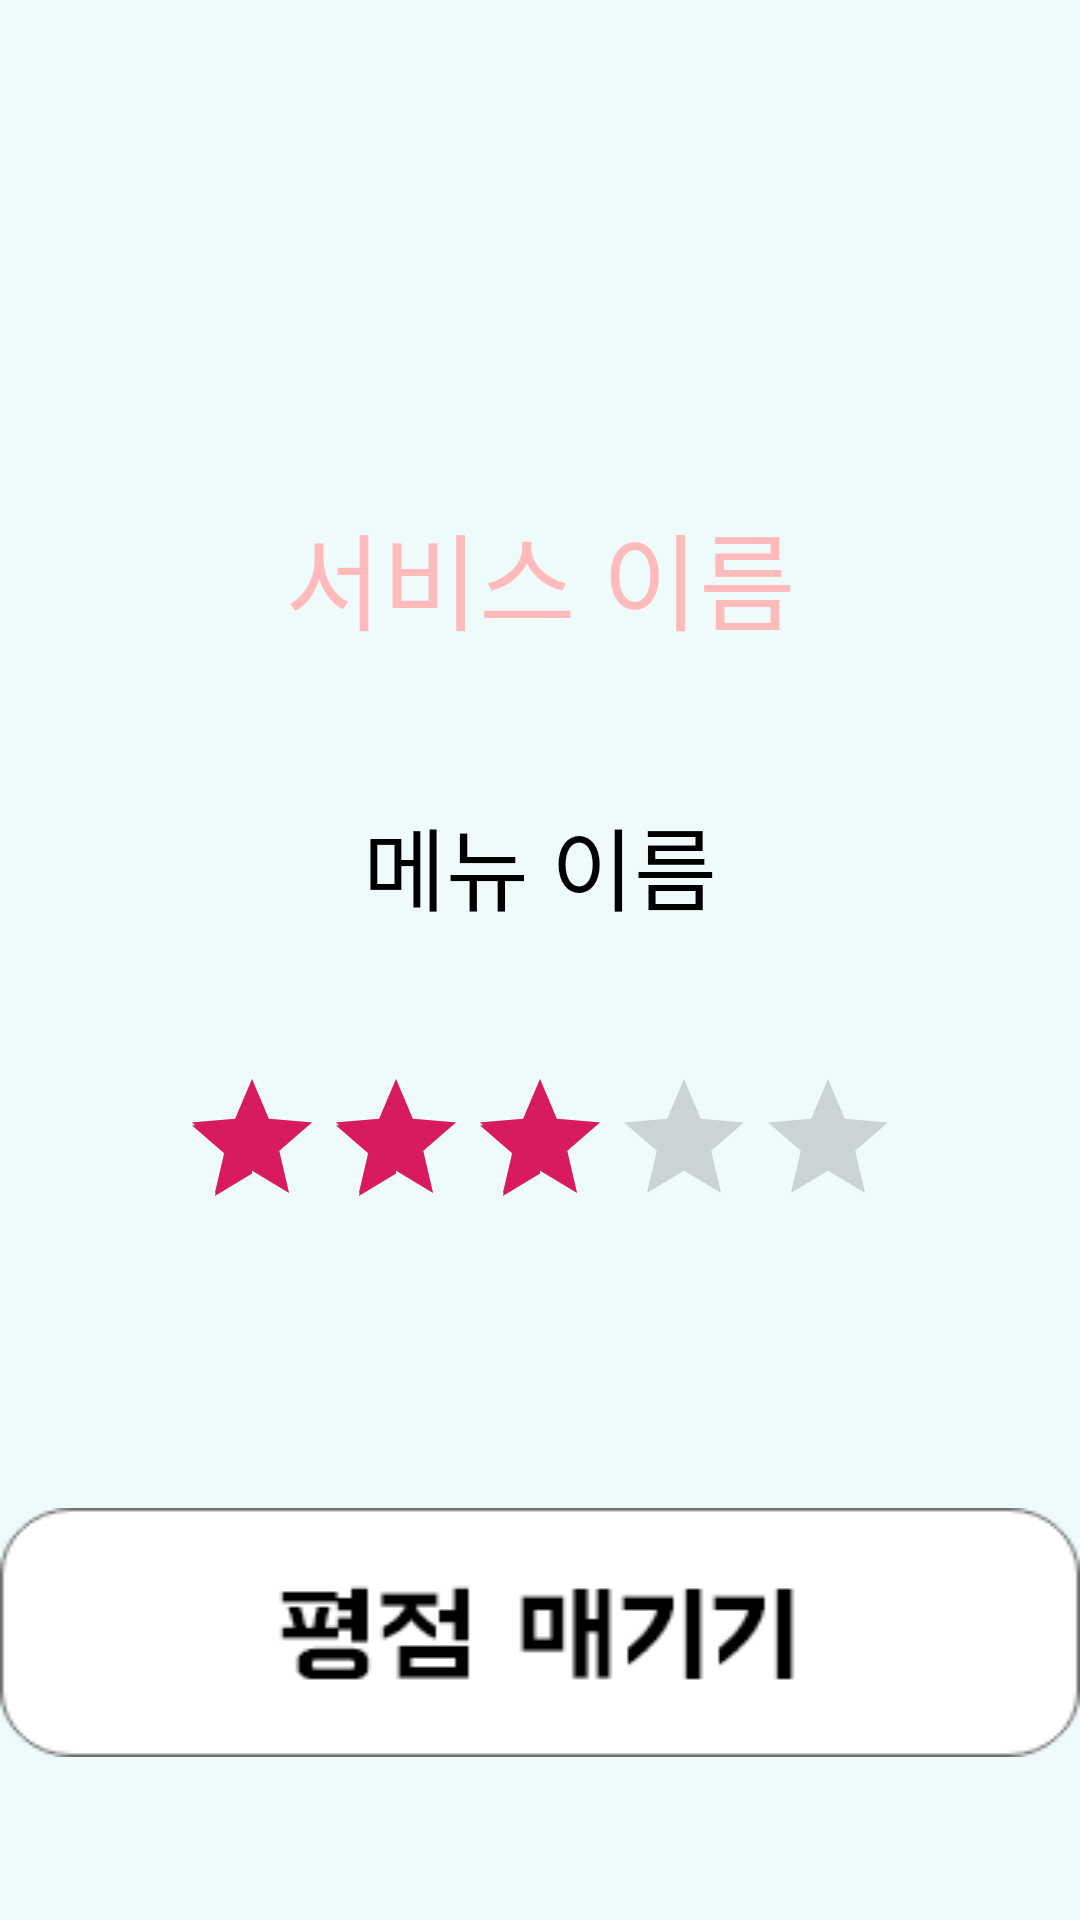

Android layout source for this screen:
<!-- AndroidManifest.xml: application theme AppTheme -->
<!-- res/layout/activity_review.xml -->
<?xml version="1.0" encoding="utf-8"?>
<LinearLayout xmlns:android="http://schemas.android.com/apk/res/android"
    xmlns:app="http://schemas.android.com/apk/res-auto"
    xmlns:tools="http://schemas.android.com/tools"
    android:layout_width="match_parent"
    android:layout_height="match_parent"
    android:orientation="vertical"
    tools:context=".AcceptRequest.ReviewActivity">


    <LinearLayout
        android:layout_width="match_parent"
        android:layout_height="match_parent"
        android:descendantFocusability="blocksDescendants"
        android:orientation="vertical"
        android:weightSum="10">

        <androidx.constraintlayout.widget.ConstraintLayout
            android:layout_width="match_parent"
            android:layout_height="0dp"
            android:layout_weight="2">

            <TextView
                android:id="@+id/RVtextStoreName"
                android:layout_width="wrap_content"
                android:layout_height="wrap_content"
                app:layout_constraintBottom_toBottomOf="parent"
                app:layout_constraintLeft_toLeftOf="parent"
                app:layout_constraintRight_toRightOf="parent"
                app:layout_constraintTop_toTopOf="parent"
                android:textColor="@color/textBlack"
                android:textSize="40sp"
                android:fontFamily="@font/bmhanna"
                tools:text="가게 이름" />

        </androidx.constraintlayout.widget.ConstraintLayout>

        <androidx.constraintlayout.widget.ConstraintLayout
            android:layout_width="match_parent"
            android:layout_height="0dp"
            android:layout_weight="2">

            <TextView
                android:id="@+id/RVtextServiceName"
                android:layout_width="wrap_content"
                android:layout_height="wrap_content"
                android:text="서비스 이름"
                android:fontFamily="@font/bmhanna"
                android:textColor="@color/textPink"
                android:textSize="35sp"
                app:layout_constraintBottom_toBottomOf="parent"
                app:layout_constraintLeft_toLeftOf="parent"
                app:layout_constraintRight_toRightOf="parent"
                app:layout_constraintTop_toTopOf="parent" />

        </androidx.constraintlayout.widget.ConstraintLayout>

        <androidx.constraintlayout.widget.ConstraintLayout
            android:layout_width="match_parent"
            android:layout_height="0dp"
            android:layout_weight="1">

            <TextView
                android:id="@+id/RVtextMenuName"
                android:layout_width="wrap_content"
                android:layout_height="wrap_content"
                android:text="메뉴 이름"
                android:textSize="30sp"
                android:textColor="@color/textBlack"
                android:fontFamily="@font/bmhanna"
                app:layout_constraintLeft_toLeftOf="parent"
                app:layout_constraintRight_toRightOf="parent"
                app:layout_constraintTop_toTopOf="parent"
                app:layout_constraintBottom_toBottomOf="parent" />


        </androidx.constraintlayout.widget.ConstraintLayout>

        <androidx.constraintlayout.widget.ConstraintLayout
            android:layout_width="match_parent"
            android:layout_height="0dp"
            android:layout_weight="2">


            <RatingBar
                android:id="@+id/ratingBar"
                android:layout_width="wrap_content"
                android:layout_height="wrap_content"
                android:isIndicator="false"
                android:numStars="5"
                android:rating="3"
                android:stepSize="1"
                android:max="5"
                app:layout_constraintLeft_toLeftOf="parent"
                app:layout_constraintRight_toRightOf="parent"
                app:layout_constraintTop_toTopOf="parent"
                app:layout_constraintBottom_toBottomOf="parent" />
        </androidx.constraintlayout.widget.ConstraintLayout>

        <androidx.constraintlayout.widget.ConstraintLayout
            android:layout_width="match_parent"
            android:layout_height="0dp"
            android:layout_weight="3">

            <ImageView
                android:id="@+id/RVbtnCertification"
                android:layout_width="360dp"
                android:layout_height="wrap_content"
                android:background="@drawable/btn_rating_decide"
                app:layout_constraintBottom_toBottomOf="parent"
                app:layout_constraintLeft_toLeftOf="parent"
                app:layout_constraintRight_toRightOf="parent"
                app:layout_constraintTop_toTopOf="parent" />


        </androidx.constraintlayout.widget.ConstraintLayout>

    </LinearLayout>

</LinearLayout>
<!-- resources referenced by this layout -->
<resources>
  <color name="textBlack">#000000</color>
  <color name="textPink">#FFBBBB</color>
  <!-- drawable btn_rating_decide: png bitmap (drawable, 3990 bytes) -->
  <style name="AppTheme" parent="Theme.AppCompat.Light.NoActionBar">
          
          <item name="colorPrimary">@color/colorPrimary</item>
          <item name="colorPrimaryDark">@color/colorPrimaryDark</item>
          <item name="colorAccent">@color/colorAccent</item>
          <item name="android:windowBackground">@color/colorBackgroud</item>
      </style>
  <color name="colorPrimary">#FA5858</color>
  <color name="colorPrimaryDark">#FA5858</color>
  <color name="colorAccent">#D81B60</color>
  <color name="colorBackgroud">#EFFBFB</color>
</resources>
